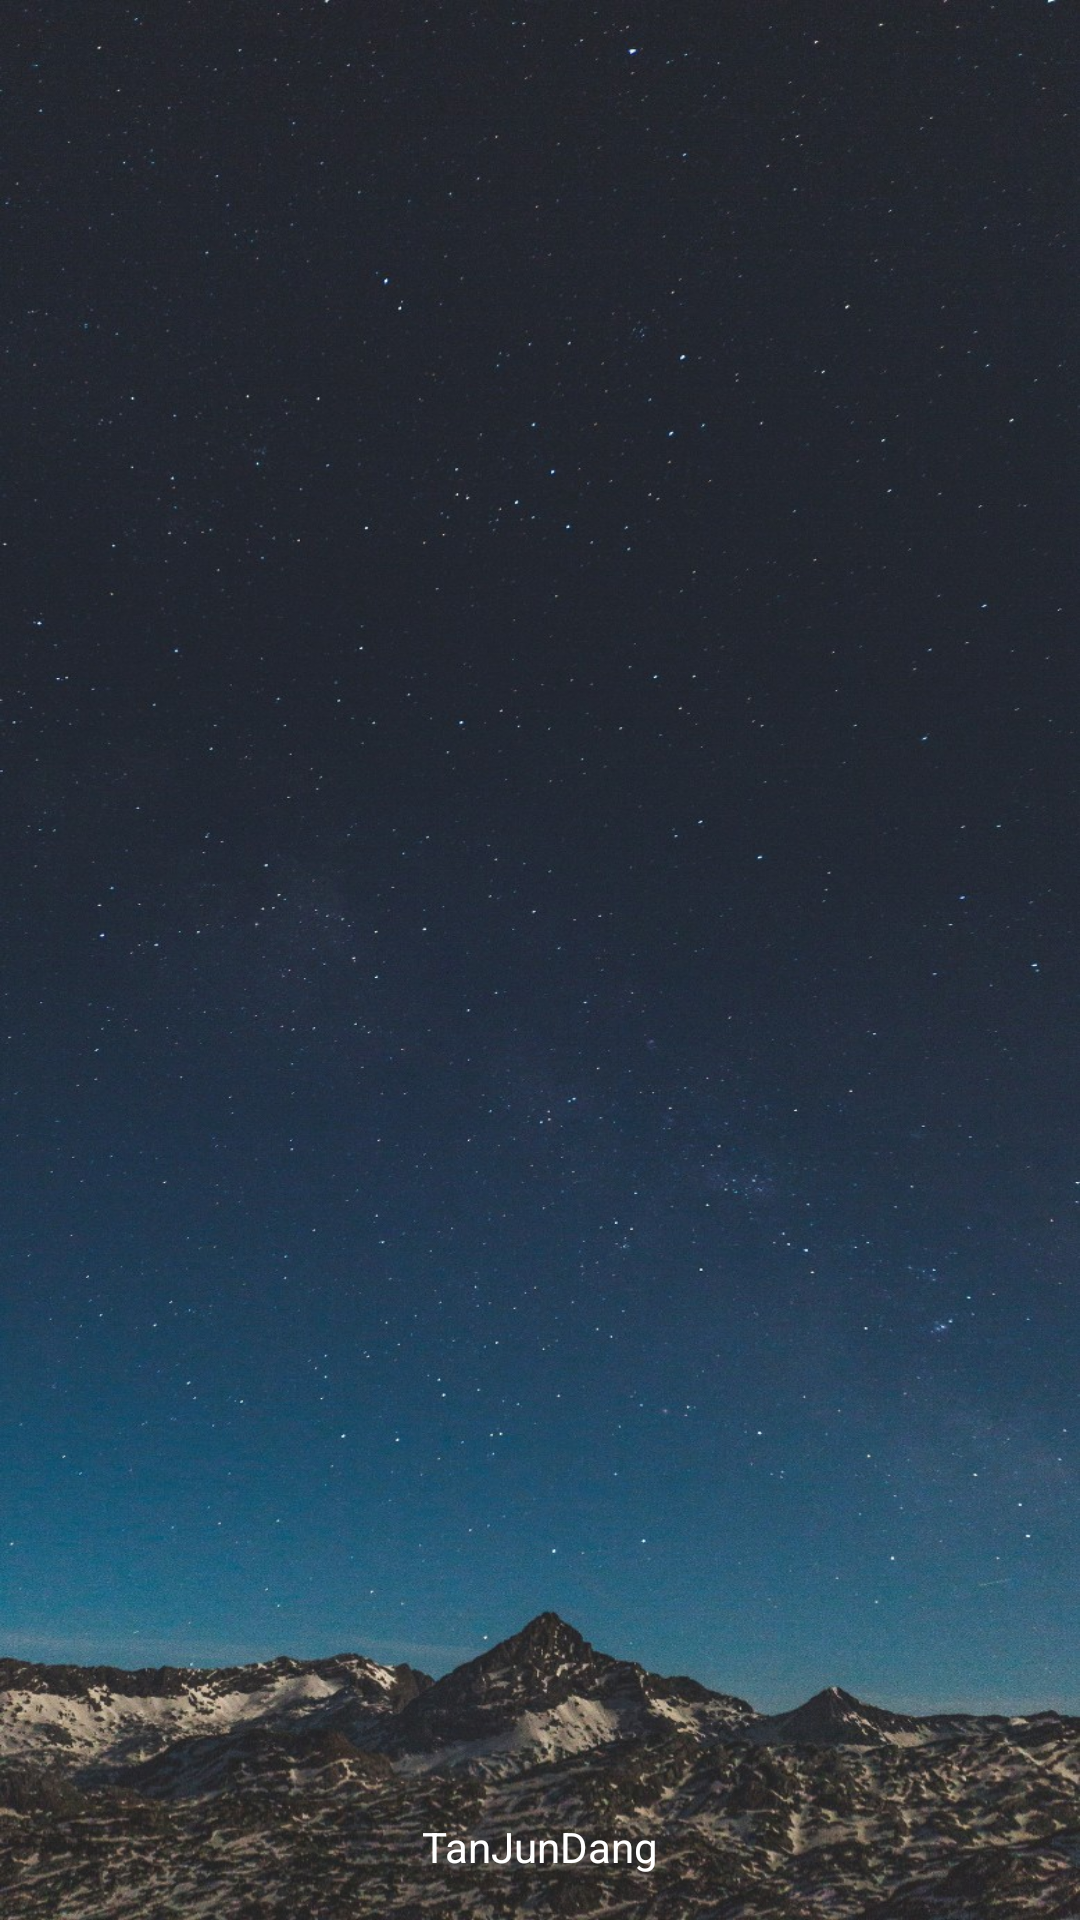

This screen was rendered from an Android layout file. Write that file and the resources it references.
<!-- AndroidManifest.xml: activity theme SplashActivityStyle -->
<!-- res/layout/activity_splash.xml -->
<?xml version="1.0" encoding="utf-8"?>
<RelativeLayout xmlns:android="http://schemas.android.com/apk/res/android"
    android:layout_width="match_parent"
    android:layout_height="match_parent"
    android:background="@drawable/app_bg_1">

    <TextView
        android:layout_width="wrap_content"
        android:layout_height="wrap_content"
        android:layout_alignParentBottom="true"
        android:layout_centerHorizontal="true"
        android:layout_marginBottom="@dimen/margin_15dp"
        android:text="TanJunDang"
        android:textColor="@color/color_white" />

</RelativeLayout>
<!-- resources referenced by this layout -->
<resources>
  <color name="color_white">#FFF</color>
  <dimen name="margin_15dp">15dp</dimen>
  <!-- drawable app_bg_1: jpg bitmap (drawable-xxhdpi, 276508 bytes) -->
  <style name="SplashActivityStyle" parent="Theme.AppCompat.Light.NoActionBar">
          <item name="android:windowFullscreen">true</item>
          <item name="android:windowNoTitle">true</item>
          <item name="android:windowIsTranslucent">true</item>
      </style>
</resources>
